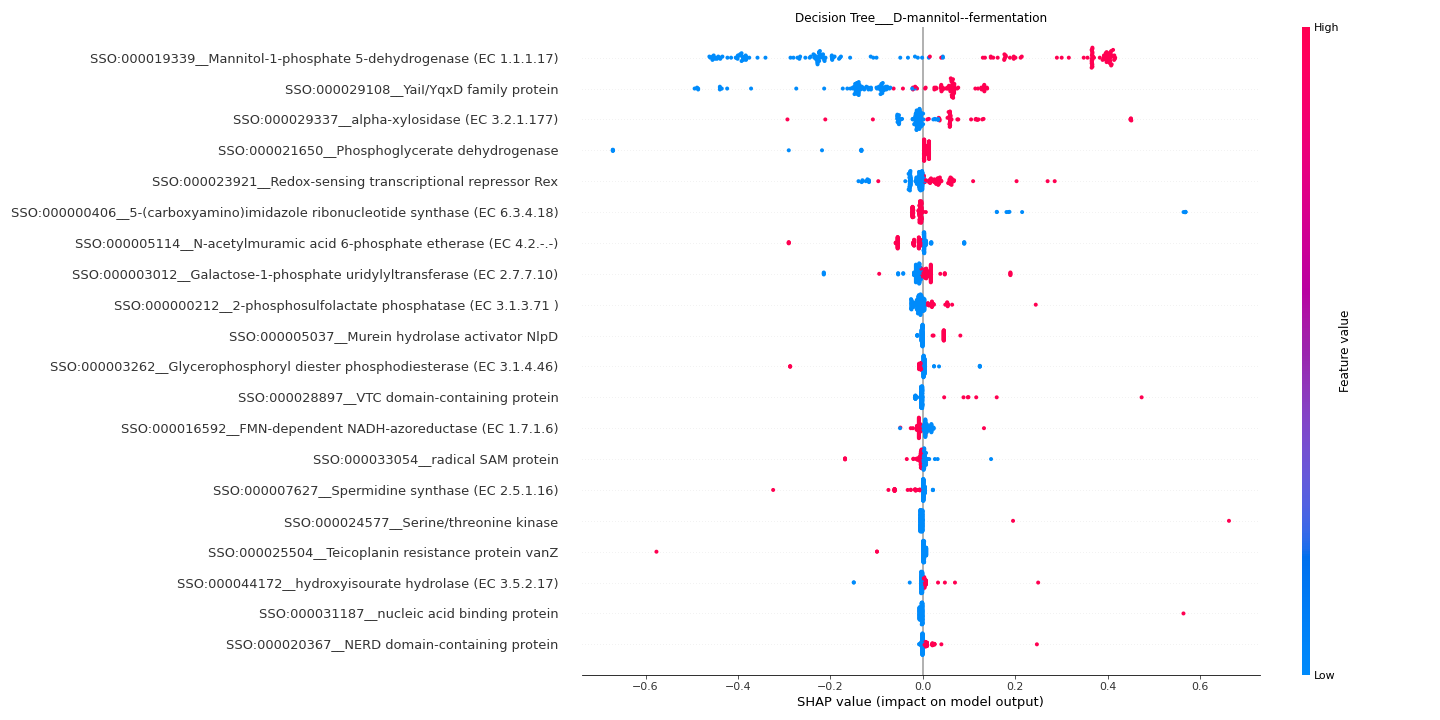

Source data for this figure (header and first rows):
feature	importance
SSO:000019339__Mannitol-1-phosphate 5-de…	0.3002
SSO:000029108__YaiI/YqxD family protein	0.1126
SSO:000029337__alpha-xylosidase (EC 3.2.…	0.0457
SSO:000021650__Phosphoglycerate dehydrog…	0.03232
SSO:000023921__Redox-sensing transcripti…	0.03161
SSO:000000406__5-(carboxyamino)imidazole…	0.02893
SSO:000005114__N-acetylmuramic acid 6-ph…	0.025
SSO:000003012__Galactose-1-phosphate uri…	0.02262
SSO:000000212__2-phosphosulfolactate pho…	0.01336
SSO:000005037__Murein hydrolase activato…	0.01193
SSO:000003262__Glycerophosphoryl diester…	0.01121
SSO:000028897__VTC domain-containing pro…	0.01034
SSO:000016592__FMN-dependent NADH-azored…	0.009264
SSO:000033054__radical SAM protein	0.009189
SSO:000007627__Spermidine synthase (EC 2…	0.009123
SSO:000024577__Serine/threonine kinase	0.007865
SSO:000025504__Teicoplanin resistance pr…	0.007351
SSO:000044172__hydroxyisourate hydrolase…	0.006983
SSO:000031187__nucleic acid binding prot…	0.006815
SSO:000020367__NERD domain-containing pr…	0.005659
